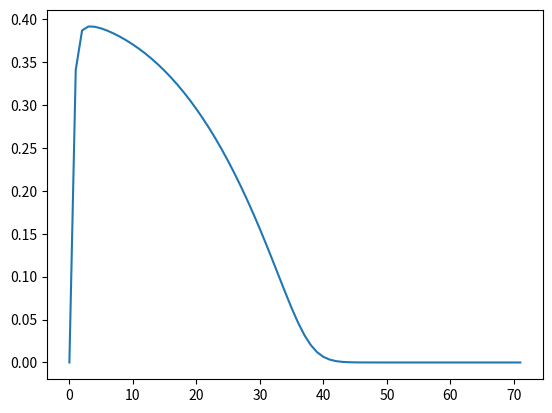

Write Python code to recreate this figure.
import numpy as np
import matplotlib.pyplot as plt

def flat_brush(N:int, sigma:float, n_layers: int, eta:float = 0.1, precision:float = 1e-7) -> np.ndarray:
    """_summary_

    Args:
        N (int): polymerization degree
        sigma (float): grafting density
        n_layers (int): number of layers
        eta (float, optional): covergence size step. Defaults to 0.1.
        precision (float, optional): precision of calculation. Defaults to 1e-7.

    Returns:  
        phi: np.ndarray: volume fraction profile
    """
    alpha = np.zeros(n_layers+2, dtype = float)
    W_b = np.zeros(n_layers+2, dtype = float)
    phi = np.zeros(n_layers+2, dtype = float)
    phi_s = np.zeros(n_layers+2, dtype = float)
    Gf = np.zeros(shape=(n_layers+2, N), dtype = float)
    Gb = np.zeros(shape=(n_layers+2, N), dtype = float)
    
    deviation = 1.0
    lambda_f = 1/6
    lambda_b = 1/6
    lambda_0 = 1.0 - (lambda_f + lambda_b)
    
    count = 0
    
    while deviation > precision**2:
        count += 1
        W_b = np.exp(-alpha)
        # print(W_b)
        phi_s = W_b
        Gf[:, :] = 0.0
        Gb[:, :] = 0.0
        Gf[1, 0] = 1.0
        Gb[:, N-1] = 1.0
        
        for s in range(1, N):
            for z in range(1, n_layers+1):
                Gf[z, s] = W_b[z] * (lambda_f*Gf[z-1, s-1] + 
                                     lambda_0*Gf[z, s-1] + 
                                     lambda_b*Gf[z+1, s-1])
        for s in range(N-2, -1, -1):
            for z in range(1, n_layers+1):
                Gb[z, s] = W_b[z] * (lambda_b*Gb[z-1, s+1] + 
                                     lambda_0*Gb[z, s+1] + 
                                     lambda_f*Gb[z+1, s+1])
        phi[:] = 0.0           
        for s in range(N):
            for z in range(1, n_layers+1):
                phi[z] += Gb[z, s] * Gf[z, s] / W_b[z]

        phi = phi / np.sum(phi) * N * sigma
        alpha -= eta * (1 - phi - phi_s)
        
        deviation = np.sum((1 - phi - phi_s)**2) 
        # deviation = 0.0
    print(f"itteration number = {count}")
    return phi
        
  
if __name__ == '__main__':
    phi = flat_brush(N = 100, sigma= 0.1, n_layers=70)
    plt.plot(phi)
    plt.show()
